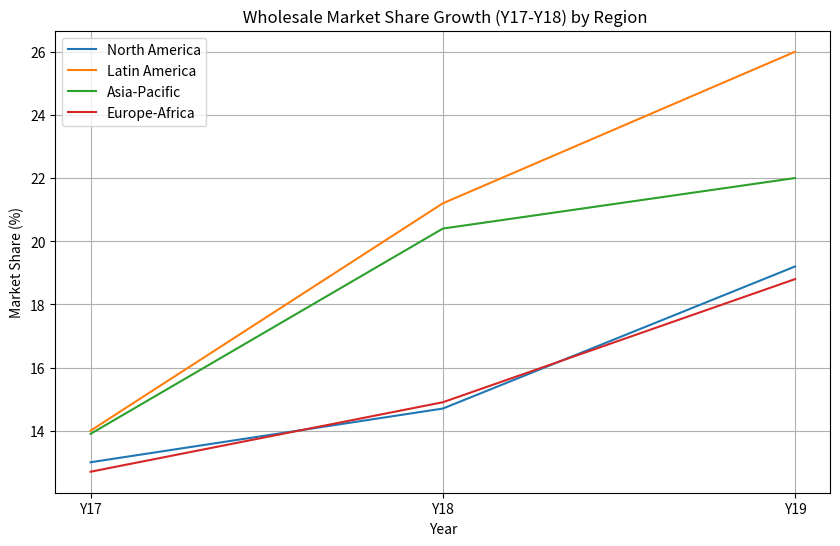

Reproduce this figure in Python.
# -*- coding: utf-8 -*-
"""
Created on Mon Apr 15 12:22:23 2024

@author: porte
"""

import matplotlib.pyplot as plt

# Years
years = ['Y17', 'Y18', 'Y19']

# Data for each region
regions = ['North America', 'Latin America', 'Asia-Pacific', 'Europe-Africa']
data = {
    'North America': [13.00, 14.70, 19.20],
    'Latin America': [14.00, 21.20, 26.00],
    'Asia-Pacific': [13.90, 20.40, 22.00],
    'Europe-Africa': [12.70, 14.90, 18.80]
}

# Plotting the graph
plt.figure(figsize=(10, 6))

for region in regions:
    plt.plot(years, data[region], label=region)

# Labeling the points

plt.title(' Wholesale Market Share Growth (Y17-Y18) by Region')
plt.xlabel('Year')
plt.ylabel('Market Share (%)')
plt.legend()
plt.grid(True)
plt.show()

